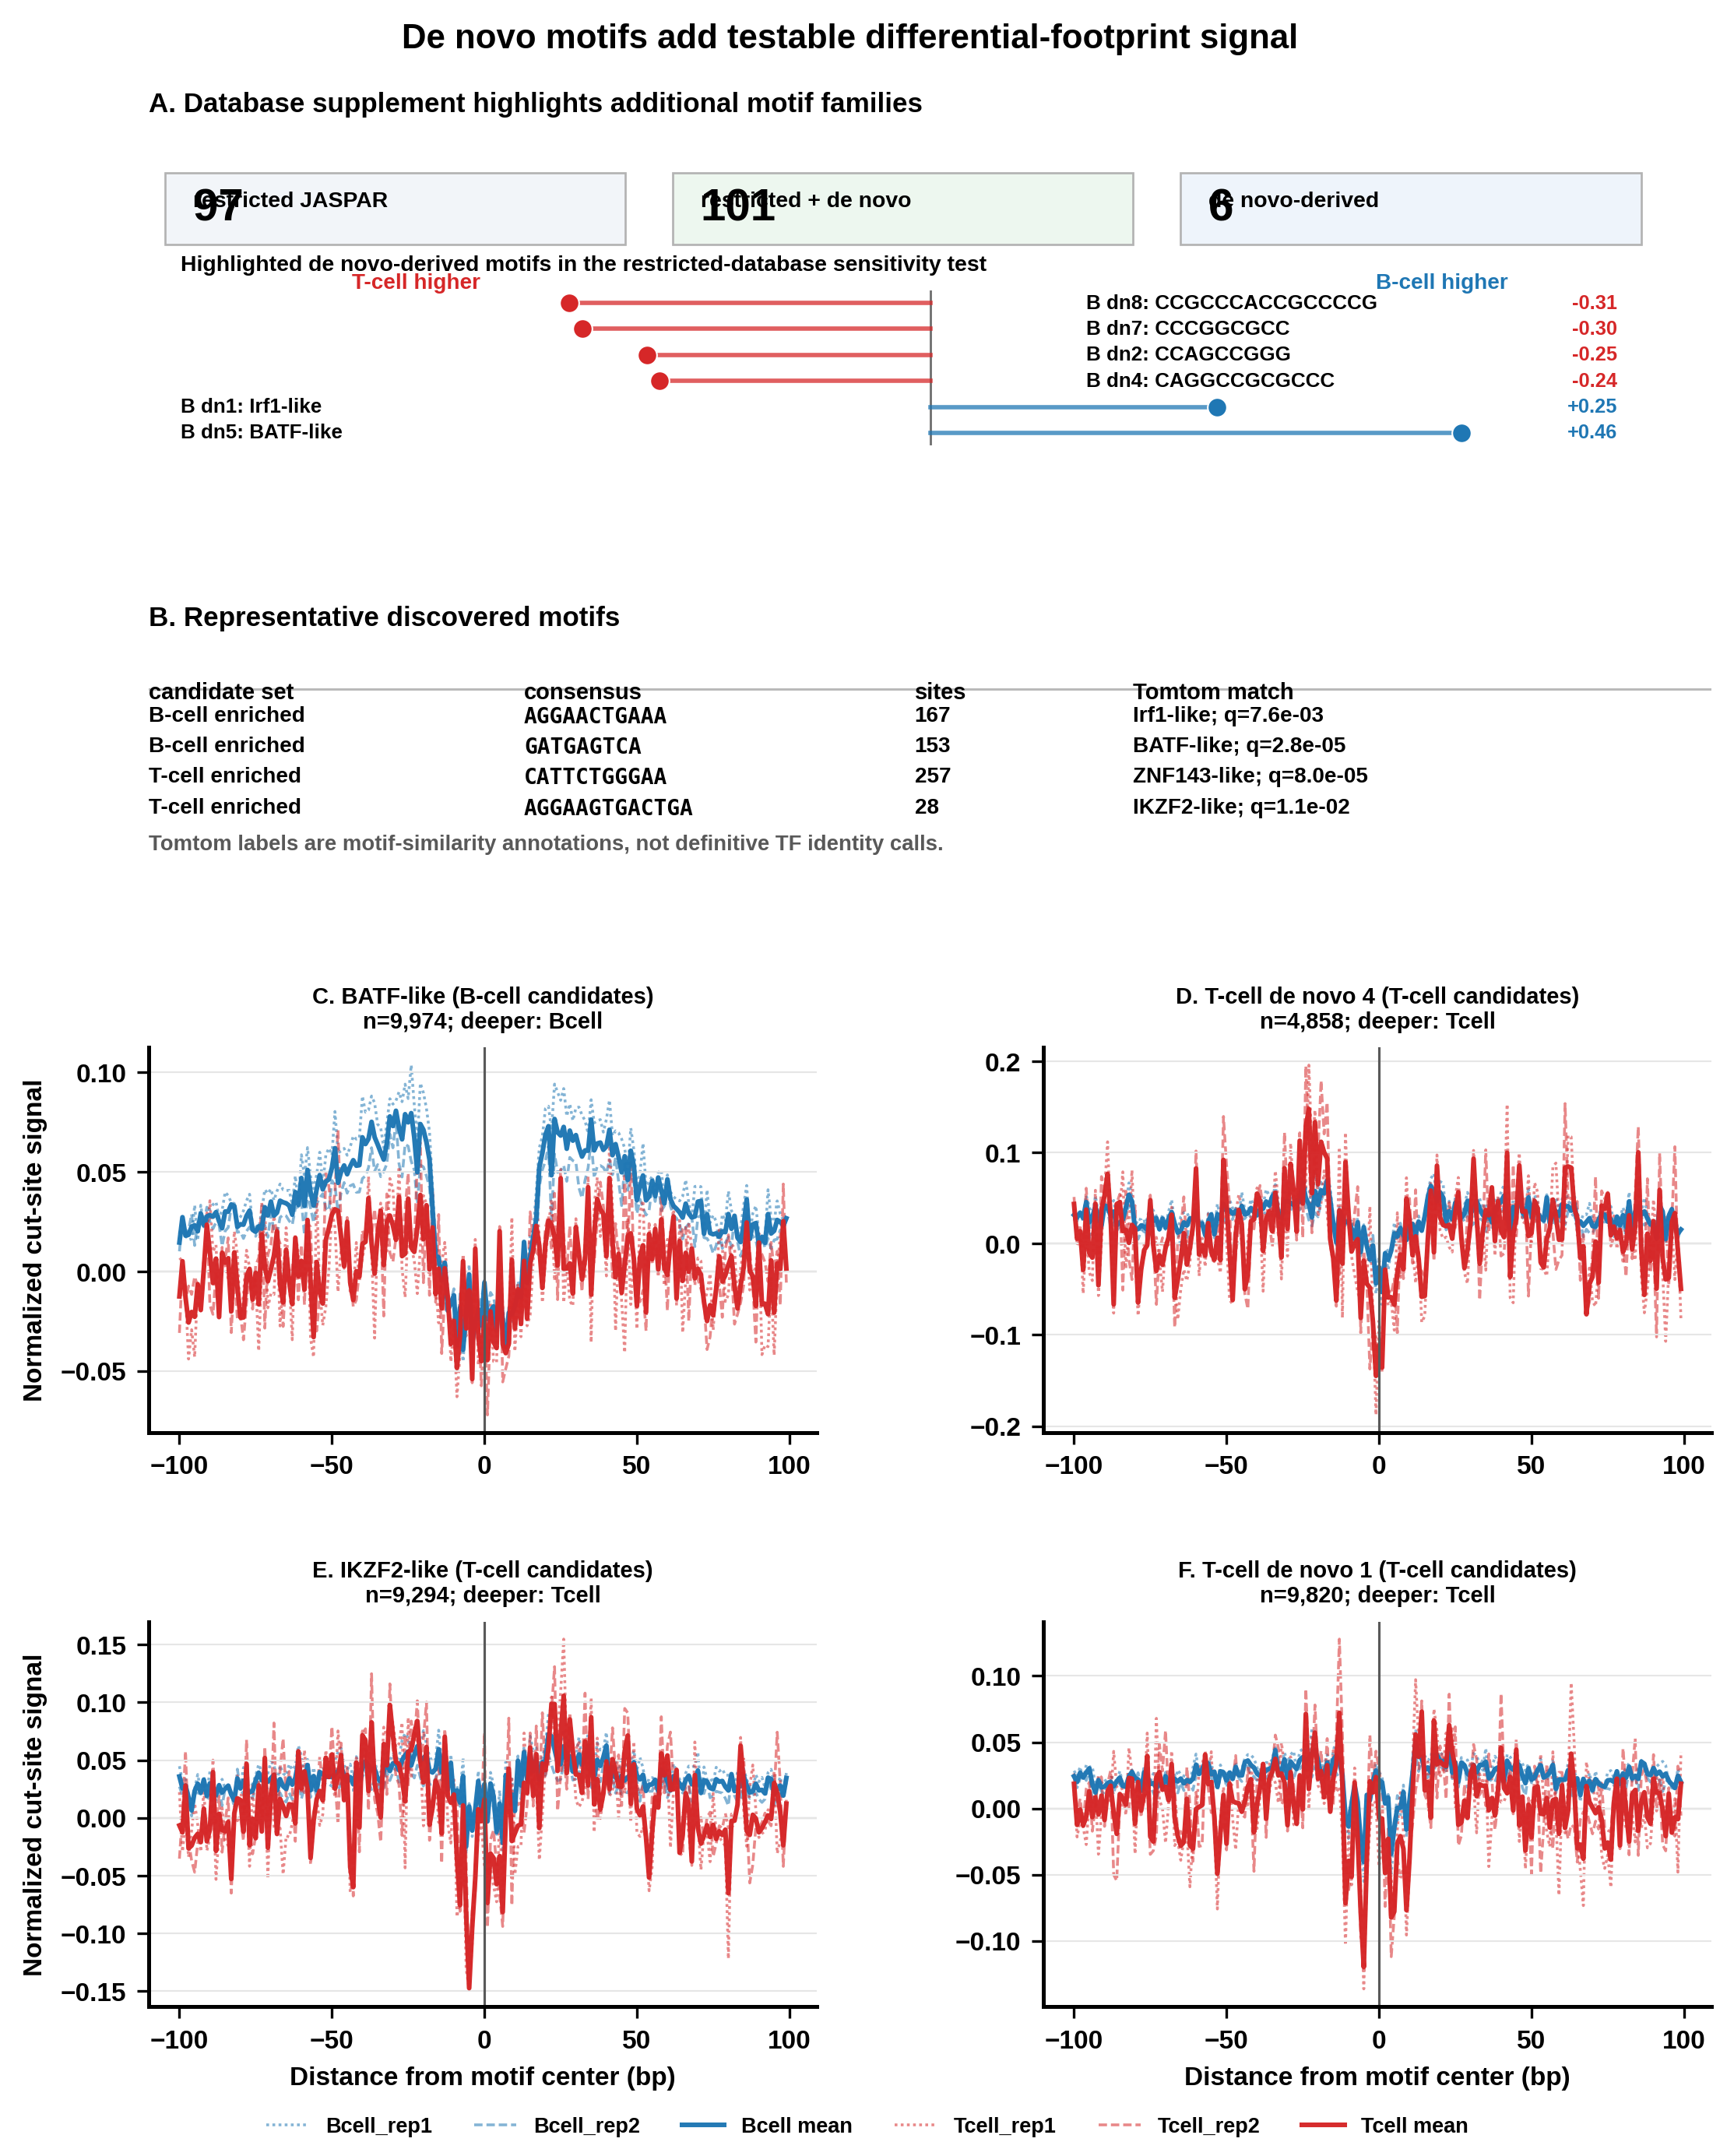

Source data for this figure (header and first rows):
# motif_set_summary
motif_set	n_motifs	path
de_novo_only	16	/home/exouser/projects/fp-tools/data/pub…
jaspar2026_full	1019	/home/exouser/projects/fp-tools/data/pub…
jaspar2026_plus_denovo	1035	/home/exouser/projects/fp-tools/data/pub…
jaspar2026_restricted	860	/home/exouser/projects/fp-tools/data/pub…
jaspar2026_restricted_plus_denovo	876	/home/exouser/projects/fp-tools/data/pub…
# differential_result_counts
result_set	n_tested	n_significant	n_highlighted	n_significant_de_novo	n_highlighted_de_novo
de novo only	16	16	2	16	2
JASPAR2026 + de novo	1035	1027	114	16	5
restricted JASPAR	860	854	97	0	0
restricted + de novo	876	870	101	16	6
# discovered_motifs
direction	de_novo_motif	consensus	sites	e_value	target_id	target_name	tomtom_q_value	tomtom_label	confident_tomtom
B-cell candidates	1-AGGAASTGAAA	AGGAACTGAAA	167	4.3e-05	MA0050.4	Irf1	0.007589	Irf1 (MA0050.4)	True
B-cell candidates	2-SCRGCCGGG	CCAGCCGGG	2114	0.29	MA2121.1	ZNF213	0.3297	no confident match	False
B-cell candidates	3-CTGGMGGCCT	CTGGCGGCCT	187	0.63				no confident match	False
B-cell candidates	4-CAGGCCGCGCCC	CAGGCCGCGCCC	908	0.79	MA0146.3	Zfx	0.05271	no confident match	False
B-cell candidates	5-GATGAGTCA	GATGAGTCA	153	0.97	MA1634.2	BATF	2.83156e-05	BATF (MA1634.2)	True
B-cell candidates	6-CTGTGCTTCAGCRGT	CTGTGCTTCAGCAGT	35	1.9				no confident match	False
B-cell candidates	7-CCCGGCGCC	CCCGGCGCC	789	3.9				no confident match	False
B-cell candidates	8-CCGCCCACCGCCCCG	CCGCCCACCGCCCCG	49	6.4	MA2578.1	ZBTB8A	0.1855	no confident match	False
T-cell candidates	1-ACAGTTTCCT	ACAGTTTCCT	72	0.31				no confident match	False
T-cell candidates	2-ATSDYGKH	ATGTTGTT	4650	0.33				no confident match	False
T-cell candidates	3-AAAMGAAY	AAAAGAAT	5486	0.59				no confident match	False
T-cell candidates	4-GAHGYGGAA	GACGTGGAA	242	2.4				no confident match	False
T-cell candidates	5-CAYKCTGGGAR	CATTCTGGGAA	257	4.4	MA0088.3	ZNF143	8.03095e-05	ZNF143 (MA0088.3)	True
T-cell candidates	6-AGGAAGTSACTGA	AGGAAGTGACTGA	28	6.1	MA2326.1	IKZF2	0.01096	IKZF2 (MA2326.1)	True
T-cell candidates	7-CTTCCTCCAAAAGG	CTTCCTCCAAAAGG	86	7.9	MA2326.1	IKZF2	0.1915	no confident match	False
T-cell candidates	8-CACTGTTACTA	CACTGTTACTA	19	8.0				no confident match	False
# displayed_discovery_rows
direction	de_novo_motif	consensus	sites	e_value	target_id	target_name	tomtom_q_value	tomtom_label	confident_tomtom	prefix	priority
B-cell candidates	1-AGGAASTGAAA	AGGAACTGAAA	167	4.3e-05	MA0050.4	Irf1	0.007589	Irf1 (MA0050.4)	True	Bcell_denovo_1	15
B-cell candidates	5-GATGAGTCA	GATGAGTCA	153	0.97	MA1634.2	BATF	2.83156e-05	BATF (MA1634.2)	True	Bcell_denovo_5	15
T-cell candidates	5-CAYKCTGGGAR	CATTCTGGGAA	257	4.4	MA0088.3	ZNF143	8.03095e-05	ZNF143 (MA0088.3)	True	Tcell_denovo_5	13
T-cell candidates	6-AGGAAGTSACTGA	AGGAAGTGACTGA	28	6.1	MA2326.1	IKZF2	0.01096	IKZF2 (MA2326.1)	True	Tcell_denovo_6	13
# highlighted_de_novo_in_restricted_plus…
output_prefix	name	motif_id	cluster	total_tfbs	Bcell_mean_score	Bcell_score_sd	Bcell_n_replicates	Bcell_bound	Tcell_mean_score	Tcell_score_sd	Tcell_n_replicates	Tcell_bound	Bcell_Tcell_change	Bcell_Tcell_pvalue	Bcell_Tcell_mean_delta_fp	Bcell_Tcell_mean_log2fc	Bcell_Tcell_delta_fp_se	Bcell_Tcell_log2fc_se	Bcell_Tcell_highlighted	highlighted	direction	consensus	streme_sites
Bcell_denovo_8_Bcell_denovo_8_8-CCGCCCAC…	Bcell_denovo_8	Bcell_denovo_8_8-CCGCCCACCGCCCCG	C_Bcell_denovo_8	39218	1.904	0.3559	2	24558	1.424	0.4486	2	17948	-0.3147	3.63069e-180	0.4804	0.5587	0.5634	0.5384	True	True	T-cell higher	CCGCCCACCGCCCCG	49
Bcell_denovo_7_Bcell_denovo_7_7-CCCGGCGC…	Bcell_denovo_7	Bcell_denovo_7_7-CCCGGCGCC	C_Bcell_denovo_7	20209	1.828	0.3495	2	12168	1.339	0.4381	2	8765	-0.303	9.21675e-169	0.4889	0.5713	0.5488	0.5488	True	True	T-cell higher	CCCGGCGCC	789
Bcell_denovo_2_Bcell_denovo_2_2-SCRGCCGG…	Bcell_denovo_2	Bcell_denovo_2_2-SCRGCCGGG	C_Bcell_denovo_2	22569	1.813	0.3436	2	13431	1.304	0.4321	2	9386	-0.2468	2.92528e-160	0.5088	0.6172	0.5432	0.5483	True	True	T-cell higher	CCAGCCGGG	2114
Bcell_denovo_4_Bcell_denovo_4_4-CAGGCCGC…	Bcell_denovo_4	Bcell_denovo_4_4-CAGGCCGCGCCC	C_Bcell_denovo_4	22731	1.994	0.371	2	14468	1.444	0.448	2	10467	-0.2356	6.521610000000001e-163	0.5494	0.6263	0.5753	0.5395	True	True	T-cell higher	CAGGCCGCGCCC	908
Bcell_denovo_1_Bcell_denovo_1_1-AGGAASTG…	Bcell_denovo_1	Bcell_denovo_1_1-AGGAASTGAAA	C_Bcell_denovo_1	28202	1.308	0.2797	2	11923	0.6504	0.304	2	4863	0.25	1.52774e-162	0.6573	1.146	0.4319	0.5998	True	True	B-cell higher	AGGAACTGAAA	167
Bcell_denovo_5_Bcell_denovo_5_5-GATGAGTC…	Bcell_denovo_5	Bcell_denovo_5_5-GATGAGTCA	C_Bcell_denovo_5	9974	1.467	0.3066	2	4946	0.5998	0.2956	2	1564	0.4626	3.87469e-166	0.8668	1.406	0.4432	0.6037	True	True	B-cell higher	GATGAGTCA	153
# aggregate_center_minus_flank
panel	motif	motif_id	sample	condition	center_minus_flank	selection_role
aggregate	Bcell_denovo_5	Bcell_denovo_5_5-GATGAGTCA	Bcell_rep1	Bcell	-0.05311	B-cell-deeper de novo footprint
aggregate	Bcell_denovo_5	Bcell_denovo_5_5-GATGAGTCA	Bcell_rep2	Bcell	-0.03867	B-cell-deeper de novo footprint
aggregate	Bcell_denovo_5	Bcell_denovo_5_5-GATGAGTCA	Tcell_rep1	Tcell	-0.01994	B-cell-deeper de novo footprint
aggregate	Bcell_denovo_5	Bcell_denovo_5_5-GATGAGTCA	Tcell_rep2	Tcell	-0.02343	B-cell-deeper de novo footprint
aggregate	Tcell_denovo_4	Tcell_denovo_4_4-GAHGYGGAA	Bcell_rep1	Bcell	-0.03681	T-cell-deeper de novo footprint
aggregate	Tcell_denovo_4	Tcell_denovo_4_4-GAHGYGGAA	Bcell_rep2	Bcell	-0.02453	T-cell-deeper de novo footprint
aggregate	Tcell_denovo_4	Tcell_denovo_4_4-GAHGYGGAA	Tcell_rep1	Tcell	-0.04316	T-cell-deeper de novo footprint
aggregate	Tcell_denovo_4	Tcell_denovo_4_4-GAHGYGGAA	Tcell_rep2	Tcell	-0.05439	T-cell-deeper de novo footprint
aggregate	Tcell_denovo_6	Tcell_denovo_6_6-AGGAAGTSACTGA	Bcell_rep1	Bcell	-0.01531	T-cell-deeper de novo footprint
aggregate	Tcell_denovo_6	Tcell_denovo_6_6-AGGAAGTSACTGA	Bcell_rep2	Bcell	-0.01324	T-cell-deeper de novo footprint
aggregate	Tcell_denovo_6	Tcell_denovo_6_6-AGGAAGTSACTGA	Tcell_rep1	Tcell	-0.03956	T-cell-deeper de novo footprint
aggregate	Tcell_denovo_6	Tcell_denovo_6_6-AGGAAGTSACTGA	Tcell_rep2	Tcell	-0.02488	T-cell-deeper de novo footprint
aggregate	Tcell_denovo_1	Tcell_denovo_1_1-ACAGTTTCCT	Bcell_rep1	Bcell	-0.02771	weaker T-cell-deeper footprint
aggregate	Tcell_denovo_1	Tcell_denovo_1_1-ACAGTTTCCT	Bcell_rep2	Bcell	-0.01645	weaker T-cell-deeper footprint
... 2 more rows
